Run: headless pygame with SDL's dummy video driver; simulated clock (each Clock.tick advances the game by its frame time, no real sleeping); random seed 0; keys injected as events and as key.get_pressed() state; no mouse input.
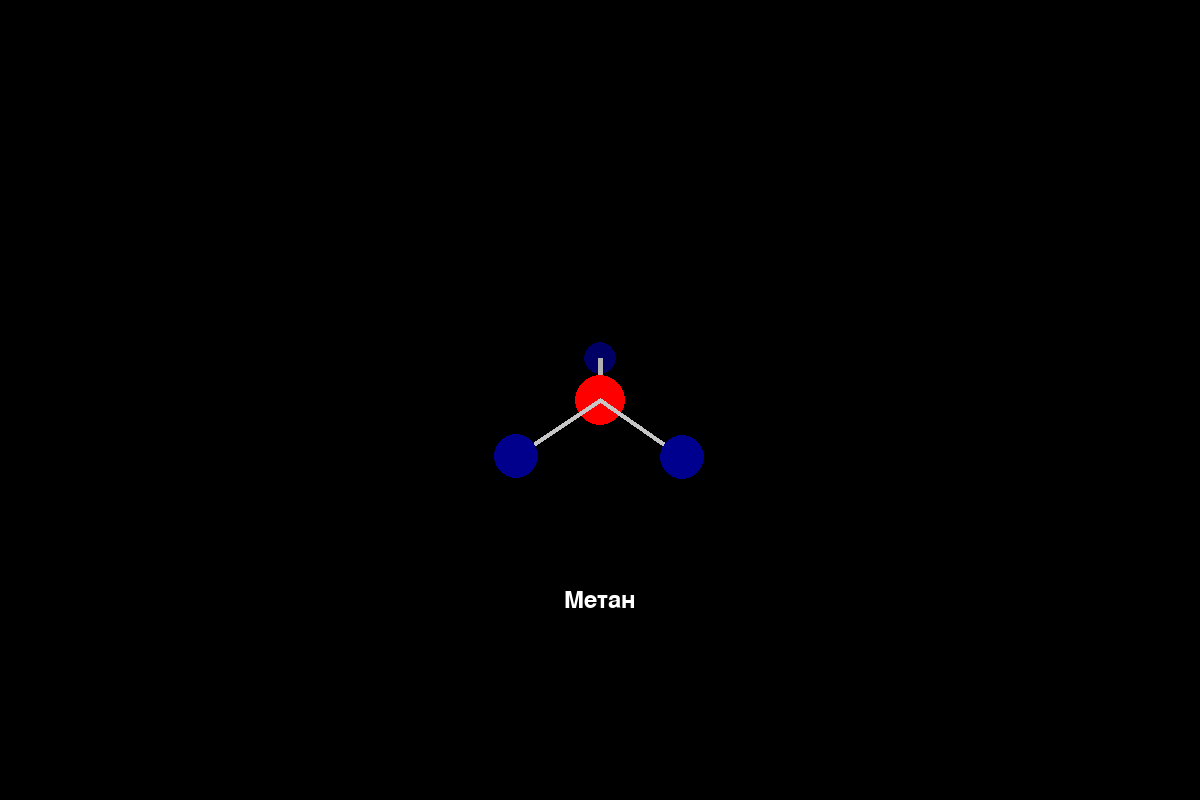
Frame 1 of 4 · flips 1–60 · no input
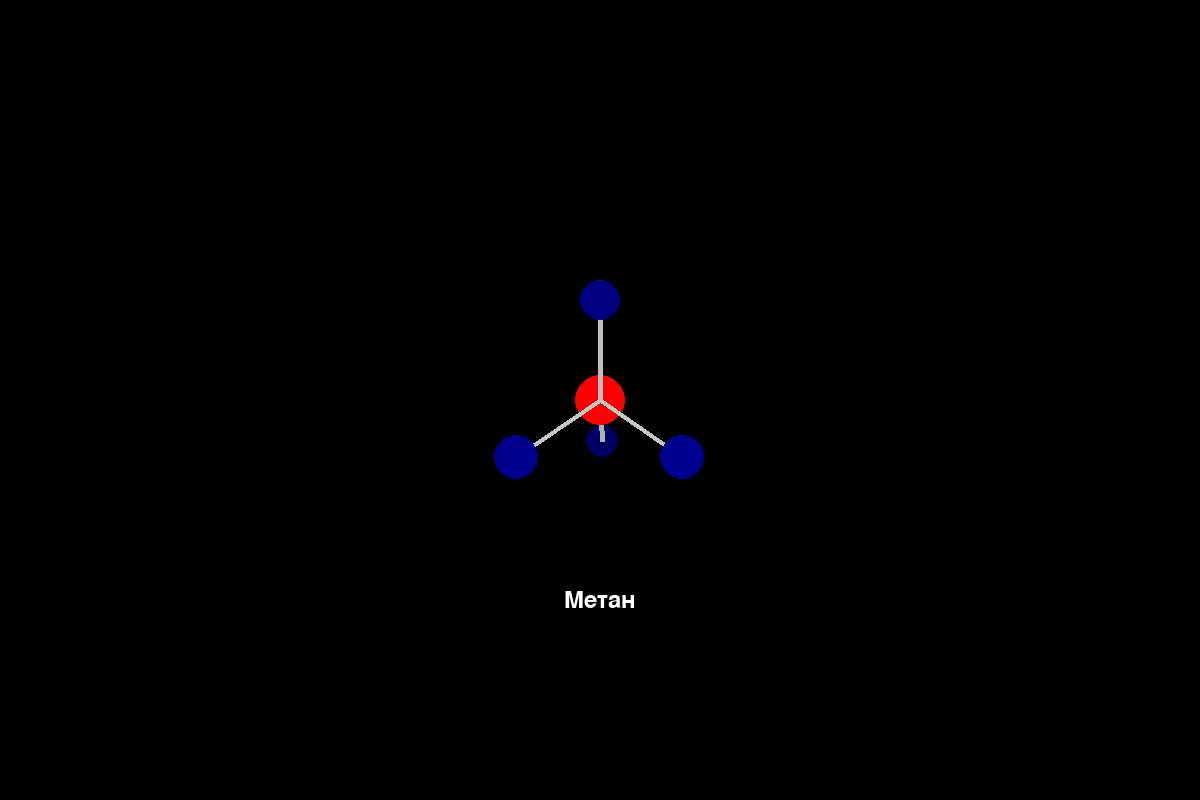
Frame 2 of 4 · flips 61–180 · tapped SPACE, RETURN · held RIGHT (→), D
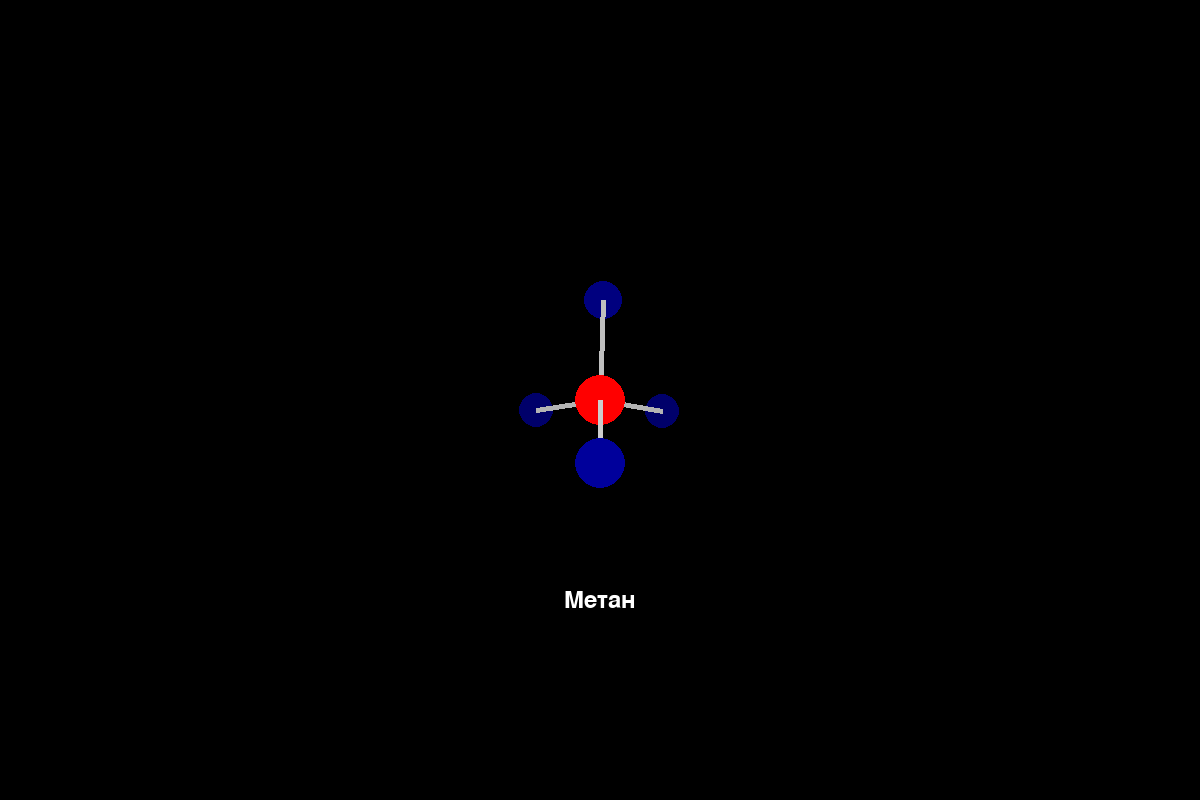
Frame 3 of 4 · flips 181–300 · held DOWN (↓), S
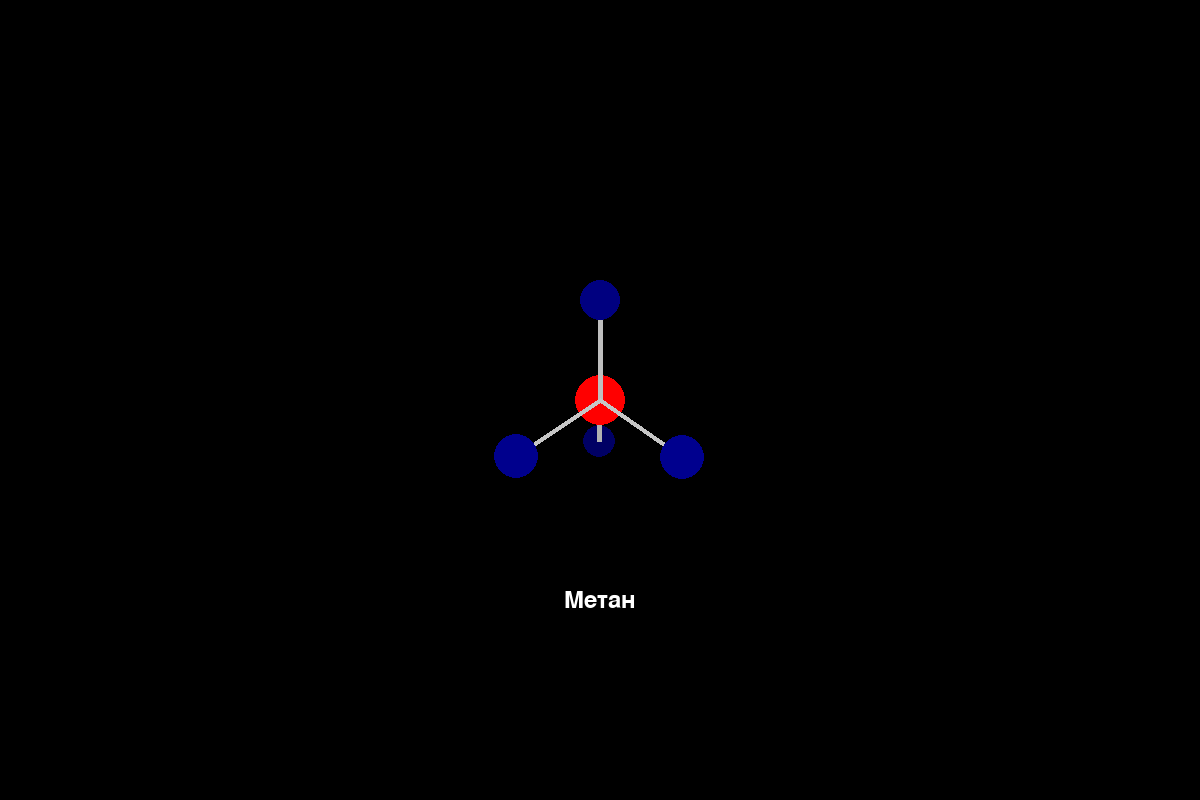
Frame 4 of 4 · flips 301–420 · held LEFT (←), A, UP (↑), W

The pygame program that drew these frames:

import pygame
import sys
import time
from pygame.locals import *
from math import *

pygame.init()


clock = pygame.time.Clock()
width, height = 1200, 800
FPS = 24
screen = pygame.display.set_mode((width, height))
z_main = 400
rotate_y = 0
rotate_x = 0
rotate_z = 0
font = pygame.font.SysFont('Arial', 36)
doubles = []


class Dots:
    def __init__(self, position=[width//2, height//2]):
        self.Dts = []
        self.Pths = {}
        self.text = None
        self.place = None
        self.pos = position

    def add(self, *args):
        for dt in args:
            self.Dts.append(dt)
            dt.pos = self.pos

    def add_paths(self, **kwargs):
        for dt1, dt2 in kwargs.items():
            if dt1 in self.Pths.keys():
                self.Pths.get(dt1).extend(dt2)
            else:
                self.Pths.update({dt1: dt2})

    def sorting(self):
        if self.Dts:
            dots = sorted(self.Dts, key=lambda d: z_main - d.get_z(), reverse=True)
            return dots
        else:
            return 0

    def draw_all(self, cond=True):
        if self.text and cond:
            screen.blit(self.text, self.place)
        dots = self.sorting()
        draw = []
        for d in dots:
            d.draw()
            if self.Pths.get(d.name()):
                for path in self.Pths.get(d.name()):
                    if {d, path} in draw:
                        pass
                    else:
                        clr = (max(d.get_color()) + max(path.get_color())) // 2
                        if ({d, path} in doubles) and (d.get_r() >= 20) and (path.get_r() >= 20):
                            pygame.draw.line(screen,
                                             [clr, clr, clr],
                                             (d.get_x() + self.pos[0], d.get_y() + self.pos[1] + 5),
                                             (path.get_x() + self.pos[0], path.get_y() + self.pos[1] + 5),
                                             width=5)
                            pygame.draw.line(screen,
                                             [clr, clr, clr],
                                             (d.get_x() + self.pos[0], d.get_y() + self.pos[1] - 5),
                                             (path.get_x() + self.pos[0], path.get_y() + self.pos[1] - 5),
                                             width=5)
                        else:
                            pygame.draw.line(screen,
                                         [clr, clr, clr],
                                         (d.get_x() + self.pos[0], d.get_y() + self.pos[1]),
                                         (path.get_x() + self.pos[0], path.get_y() + self.pos[1]),
                                         width=5)
                        draw.append({d, path})

    def rotate_y(self, anglex=0, angley=0, anglez=0):
        for d in self.Dts:
            d.rotate_by_y(anglex, angley, anglez)

    def set(self, pos=[width//2, height//2]):
        for d in self.Dts:
            d.pos = pos
            self.pos = pos


class Dot:
    def __init__(self,
                 x=0,
                 y=0,
                 z=0,
                 size=10,
                 color=(255, 255, 255),
                 position=[width//2, height//2]):
        self.x = x
        self.y = - y
        self.z = z
        self.size = size
        self.red = color[0]
        self.green = color[1]
        self.blue = color[2]
        self.pos = position

        self.rotate_by_y()

    def rotate_by_y(self, anglex=0, angley=0, anglez=0):
        self.resx = self.x * cos(angley) * cos(anglez) - self.y * sin(anglez) * cos(angley) + self.z * sin(angley)
        self.resy = self.x * (sin(anglex) * sin(angley) * cos(anglez) + sin(anglez) * cos(anglex)) + self.y * (cos(anglex) * cos(anglez) - sin(anglex) * sin(anglez) * sin(angley)) - self.z * sin(anglex) * cos(angley)
        self.resz = self.x * (sin(anglex) * sin(anglez) - sin(angley) * cos(anglex) * cos(anglez)) + self.y * (sin(anglex) * cos(anglez) + sin(angley) * sin(anglez) * cos(anglex)) + self.z * cos(anglex) * cos(angley)

    def draw(self):
        pygame.draw.circle(screen,
                           self.get_color(),
                           (self.pos[0] + self.get_x(), self.pos[1] + self.get_y()),
                           self.get_r())

    def get_x(self):
        if (z_main - self.resz) == 0:
            return 0
        return (self.resx * z_main) / (z_main - self.resz)

    def get_y(self):
        if (z_main - self.resz) == 0:
            return 0
        return (self.resy * z_main) / (z_main - self.resz)

    def get_r(self):
        if (-1 <= (z_main - self.resz)) and ((z_main - self.resz) <= 1):
            return 1000
        return (self.size * z_main) / (z_main - self.resz)

    def get_z(self):
        return self.resz

    def get_color(self):
        red = self.red
        green = self.green
        blue = self.blue
        res = []
        if red:
            res.append(red * (z_main + self.get_z()) // (z_main))
        else:
            res.append(0)
        if green:
            res.append(green * (z_main + self.get_z()) // (z_main))
        else:
            res.append(0)
        if blue:
            res.append(blue * (z_main + self.get_z()) // (z_main))
        else:
            res.append(0)

        for i in [0, 1, 2]:
            if res[i] > 255:
                res[i] = 255
            if res[i] < 0:
                res[i] = 0

        return tuple(res)

    def name(self):
        for k, v in globals().items():
            if v is self:
                return k

    def make_new(self, ax=0, ay=0, az=0):
        self.rotate_by_y(ax, ay, az)
        res = (self.resx, self.resy, self.resz)
        return res


carbon = Dot(x=0,
             z=0,
             size=25,
             color=[255, 0, 0])
hydro1 = Dot(x=0,
             z=0,
             y=100,
             size=20,
             color=[0, 0, 128])
xyz2 = hydro1.make_new(0.33 * pi, 0, 0)
hydro2 = Dot(x=round(xyz2[0]),
             y=round(xyz2[1]),
             z=round(xyz2[2]),
             size=20,
             color=[0, 0, 128])
xyz3 = hydro2.make_new(0, 0.66 * pi, 0)
hydro3 = Dot(x=round(xyz3[0]),
             y=round(xyz2[1]),
             z=round(xyz3[2]),
             size=20,
             color=[0, 0, 128])
xyz4 = hydro2.make_new(0, 1.32 * pi, 0)
hydro4 = Dot(x=round(xyz4[0]),
             y=round(xyz2[1]),
             z=round(xyz4[2]),
             size=20,
             color=[0, 0, 128])

D = Dots()
D.add(carbon, hydro1, hydro2, hydro3, hydro4)
D.add_paths(carbon=[hydro1, hydro2, hydro3, hydro4],
            hydro1=[carbon],
            hydro2=[carbon],
            hydro3=[carbon],
            hydro4=[carbon])
D.text = font.render("Метан", True, (255, 255, 255))
D.place = D.text.get_rect(center=(600, 600))

D1 = Dots(position=[-300 + width//2, 0 + height//2])
c1 = Dot(x=0,
         y=120,
         z=0,
         size=25,
         color=[255, 0, 0])
h1 = Dot(x=0,
         y=200,
         z=0,
         size=20,
         color=[0, 0, 128])
xyz = c1.make_new(az=pi/3)
xyzh = h1.make_new(az=pi/3)
c2 = Dot(x=round(xyz[0]),
         y=round(xyz[1]),
         z=round(xyz[2]),
         size=25,
         color=[255, 0, 0])
h2 = Dot(x=round(xyzh[0]),
         y=round(xyzh[1]),
         z=round(xyzh[2]),
         size=20,
         color=[0, 0, 128])
xyz = c1.make_new(az = 2 * pi / 3)
xyzh = h1.make_new(az = 2 * pi / 3)
c3 = Dot(x=round(xyz[0]),
         y=round(xyz[1]),
         z=round(xyz[2]),
         size=25,
         color=[255, 0, 0])
h3 = Dot(x=round(xyzh[0]),
         y=round(xyzh[1]),
         z=round(xyzh[2]),
         size=20,
         color=[0, 0, 128])
xyz = c1.make_new(az = 0)
xyzh = h1.make_new(az = 0)
br4 = Dot(x=round(xyzh[0]),
         y=round(xyzh[1]),
         z=round(xyzh[2]),
         size=35,
         color=[128, 64, 0])
c4 = Dot(x=round(xyz[0]),
         y=round(xyz[1]),
         z=round(xyz[2]),
         size=25,
         color=[255, 0, 0])
h4 = Dot(x=round(xyzh[0]),
         y=round(xyzh[1]),
         z=round(xyzh[2]),
         size=20,
         color=[0, 0, 128])
xyz = c1.make_new(az = 4 * pi / 3)
xyzh = h1.make_new(az = 4 * pi / 3)
c5 = Dot(x=round(xyz[0]),
         y=round(xyz[1]),
         z=round(xyz[2]),
         size=25,
         color=[255, 0, 0])
h5 = Dot(x=round(xyzh[0]),
         y=round(xyzh[1]),
         z=round(xyzh[2]),
         size=20,
         color=[0, 0, 128])
xyz = c1.make_new(az = 5 * pi / 3)
xyzh = h1.make_new(az = 5 * pi / 3)
c6 = Dot(x=round(xyz[0]),
         y=round(xyz[1]),
         z=round(xyz[2]),
         size=25,
         color=[255, 0, 0])
h6 = Dot(x=round(xyzh[0]),
         y=round(xyzh[1]),
         z=round(xyzh[2]),
         size=20,
         color=[0, 0, 128])
D1.add(c1, c2, c3, c4, c5, c6, h1, h2, h3, h4, h5, h6)
D1.add_paths(c1=[h1, c3, c5],
             c2=[h2, c3, c4],
             c3=[h3, c1, c2],
             c4=[h4, c2, c6],
             c5=[h5, c6, c1],
             c6=[h6, c4, c5],
             h1=[c1],
             h2=[c2],
             h3=[c3],
             h4=[c4],
             h5=[c5],
             h6=[c6])
doubles.append({c2, c3})
doubles.append({c1, c5})
doubles.append({c6, c4})
D1.text = font.render("Бензол", True, (255, 255, 255))
D1.place = D.text.get_rect(center=(600, 600))

plus = font.render("+", True, (255,255,255))
place = plus.get_rect(center=(600, 400))

Bor = Dots(position=[300 + width//2, 0 + height//2])
br1 = Dot(x=100,
          y=0,
          z=0,
          size=35,
          color=(128, 64, 0))
br2 = Dot(x=-100,
          y=0,
          z=0,
          size=35,
          color=[128, 64, 0])
Bor.add(br1, br2)
Bor.add_paths(br1=[br2],
              br2=[br1])

brommetan = Dots([width//2 - 200, height//2])
br3 = Dot(y=100,
          size=35,
          color=(128, 64, 0))
brommetan.add(carbon, hydro2, hydro3, hydro4, br3)
brommetan.add_paths(carbon=[br3, hydro2, hydro3, hydro4],
                    hydro2=[carbon],
                    hydro4=[carbon],
                    hydro3=[carbon],
                    br3=[carbon])
hidbr = Dots([width//2 + 200, height//2])
hid = Dot(x=100,
          size=20,
          color=(0, 0, 128))
hidbr.add(hid, br2)
hidbr.add_paths(hid=[br2],
                br2=[hid])
brombenzol = Dots()
brombenzol.add(c1, c2, c3, c4, c5, c6, h1, h2, h3, br4, h5, h6)
brombenzol.add_paths(c1=[h1, c3, c5],
             c2=[h2, c3, c4],
             c3=[h3, c1, c2],
             c4=[br4, c2, c6],
             c5=[h5, c6, c1],
             c6=[h6, c4, c5],
             h1=[c1],
             h2=[c2],
             h3=[c3],
             br4=[c4],
             h5=[c5],
             h6=[c6])



count = [[D],
         [D, Bor],
         [brommetan, hidbr],
         [D1],
         [D1, Bor],
         [brombenzol, hidbr]]
positions = [[()],
             [(width//2 - 200, height//2), (width//2 + 200, height//2)],
             [(width//2 - 200, height//2), (width//2 + 200, height//2)],
             [()],
             [(width//2 - 200, height//2), (width//2 + 200, height//2)],
             [(width//2 - 200, height//2), (width//2 + 200, height//2)]]
text = (True, False, False, True, False, False)
curr = 0

while True:
    # Тело
    screen.fill((0, 0, 0))

    scene = count[curr]
    position = [width//2, height//2]
    for i, dots in enumerate(scene):
        if len(scene) == 2:
            screen.blit(plus, place)
        dots.set(positions[curr][i] if positions[curr][i] else [width//2, height//2])
        dots.draw_all(text[curr])


    pygame.display.update()

    # Проверка выхода
    for event in pygame.event.get():
        if event.type == pygame.QUIT:
            pygame.quit()
            sys.exit()
        if event.type == pygame.KEYUP:
            if event.key == pygame.K_0:
                if count[curr] == count[-1]:
                    curr = 0
                else:
                    curr += 1

    # Проверка клавиш
    if pygame.key.get_pressed()[K_RIGHT]:
        rotate_y += pi / 18
        for dots in scene:
            dots.rotate_y(rotate_x, rotate_y, rotate_z)
    if pygame.key.get_pressed()[K_LEFT]:
        rotate_y -= pi / 18
        for dots in scene:
            dots.rotate_y(rotate_x, rotate_y, rotate_z)
    if pygame.key.get_pressed()[K_UP]:
        rotate_x += pi / 18
        for dots in scene:
            dots.rotate_y(rotate_x, rotate_y, rotate_z)
    if pygame.key.get_pressed()[K_DOWN]:
        rotate_x -= pi / 18
        for dots in scene:
            dots.rotate_y(rotate_x, rotate_y, rotate_z)
    if pygame.key.get_pressed()[K_e]:
        rotate_z += pi / 18
        for dots in scene:
            dots.rotate_y(rotate_x, rotate_y, rotate_z)
    if pygame.key.get_pressed()[K_q]:
        rotate_z -= pi / 18
        for dots in scene:
            dots.rotate_y(rotate_x, rotate_y, rotate_z)
    if pygame.key.get_pressed()[K_SPACE]:
        rotate_z, rotate_y, rotate_x = 0, 0, 0
        for dots in scene:
            dots.rotate_y(rotate_x, rotate_y, rotate_z)


    clock.tick(FPS)
    pygame.event.pump()
